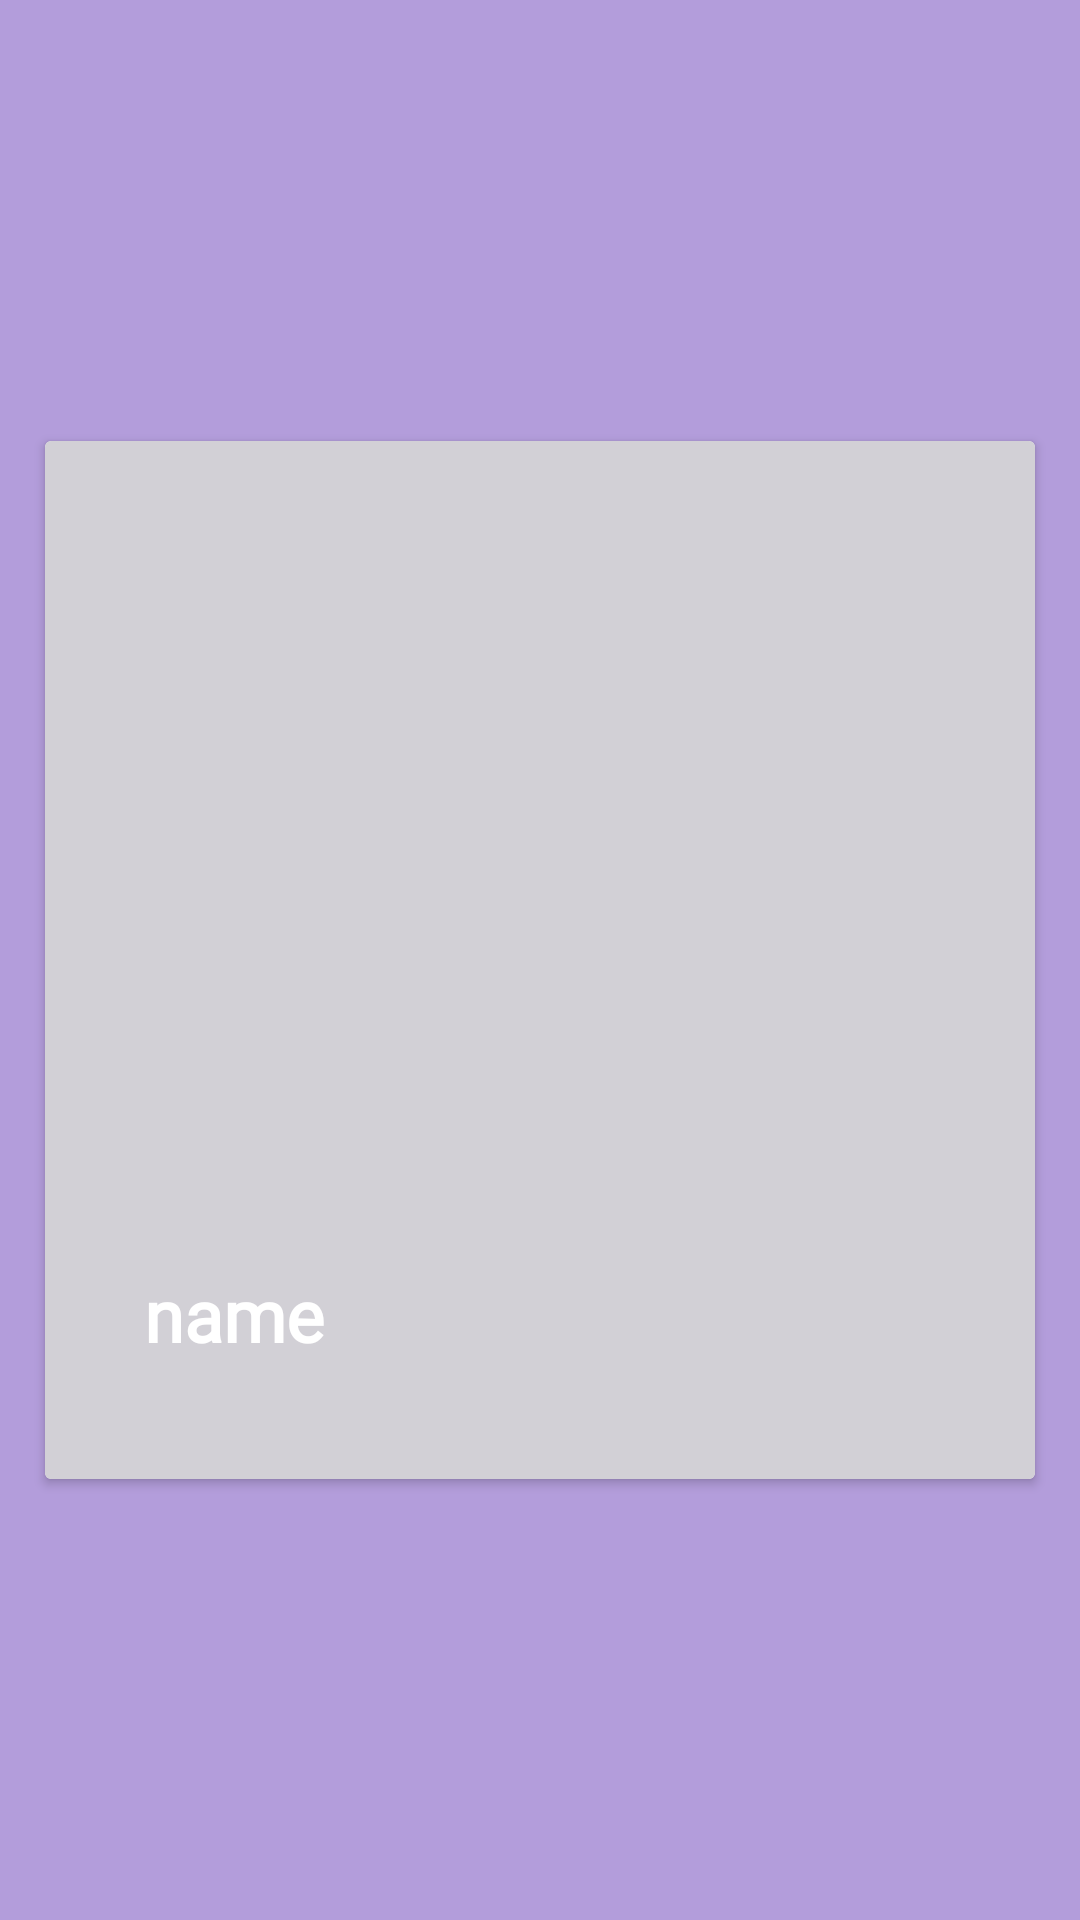

The Android layout XML behind this screen, and the referenced resources:
<!-- AndroidManifest.xml: application theme Theme.SuperheroesGuide -->
<!-- res/layout/each_post.xml -->
<?xml version="1.0" encoding="utf-8"?>
<androidx.constraintlayout.widget.ConstraintLayout xmlns:android="http://schemas.android.com/apk/res/android"
    xmlns:app="http://schemas.android.com/apk/res-auto"
    xmlns:tools="http://schemas.android.com/tools"
    android:id="@+id/mainLayout"
    android:layout_width="400dp"
    android:layout_height="wrap_content"
    android:background="#B39DDB">

    <androidx.cardview.widget.CardView
        android:layout_width="match_parent"
        android:layout_height="wrap_content"
        android:layout_margin="15dp"
        app:layout_constraintBottom_toBottomOf="parent"
        app:layout_constraintEnd_toEndOf="parent"
        app:layout_constraintStart_toStartOf="parent"
        app:layout_constraintTop_toTopOf="parent">

        <androidx.constraintlayout.widget.ConstraintLayout
            android:layout_width="match_parent"
            android:layout_height="346dp"
            android:background="#D2D0D6"
            android:paddingTop="10dp">


            <ImageView
                android:id="@+id/imageview"
                android:layout_width="355dp"
                android:layout_height="303dp"
                android:scaleType="centerCrop"
                app:layout_constraintBottom_toBottomOf="parent"
                app:layout_constraintEnd_toEndOf="parent"
                app:layout_constraintHorizontal_bias="0.533"
                app:layout_constraintStart_toStartOf="parent"
                app:layout_constraintTop_toTopOf="parent"
                app:layout_constraintVertical_bias="0.511">

            </ImageView>

            <TextView
                android:id="@+id/name"
                android:layout_width="wrap_content"
                android:layout_height="wrap_content"
                android:fontFamily="@font/mclaren"
                android:text="name"
                android:textColor="@color/white"
                android:textColorHighlight="#171717"
                android:textSize="24sp"
                android:textStyle="bold"
                app:layout_constraintBottom_toBottomOf="parent"
                app:layout_constraintEnd_toEndOf="parent"
                app:layout_constraintHorizontal_bias="0.122"
                app:layout_constraintStart_toStartOf="parent"
                app:layout_constraintTop_toTopOf="@+id/imageview"
                app:layout_constraintVertical_bias="0.865">

            </TextView>


        </androidx.constraintlayout.widget.ConstraintLayout>

    </androidx.cardview.widget.CardView>

</androidx.constraintlayout.widget.ConstraintLayout>
<!-- resources referenced by this layout -->
<resources>
  <style name="Theme.SuperheroesGuide" parent="Theme.MaterialComponents.DayNight.DarkActionBar">
          
          <item name="colorPrimary">@color/purple_500</item>
          <item name="colorPrimaryVariant">@color/purple_700</item>
          <item name="colorOnPrimary">@color/white</item>
          
          <item name="colorSecondary">@color/teal_200</item>
          <item name="colorSecondaryVariant">@color/teal_700</item>
          <item name="colorOnSecondary">@color/black</item>
          
          <item name="android:statusBarColor" tools:targetApi="l">?attr/colorPrimaryVariant</item>
          
      </style>
  <!-- not gathered from this repository: default colours our renderer supplied (Android Studio template values) -->
  <color name="purple_500">#FF6200EE</color>
  <color name="purple_700">#FF3700B3</color>
  <color name="teal_200">#FF03DAC5</color>
  <color name="teal_700">#FF018786</color>
  <color name="black">#FF000000</color>
  <color name="white">#FFFFFFFF</color>
</resources>
